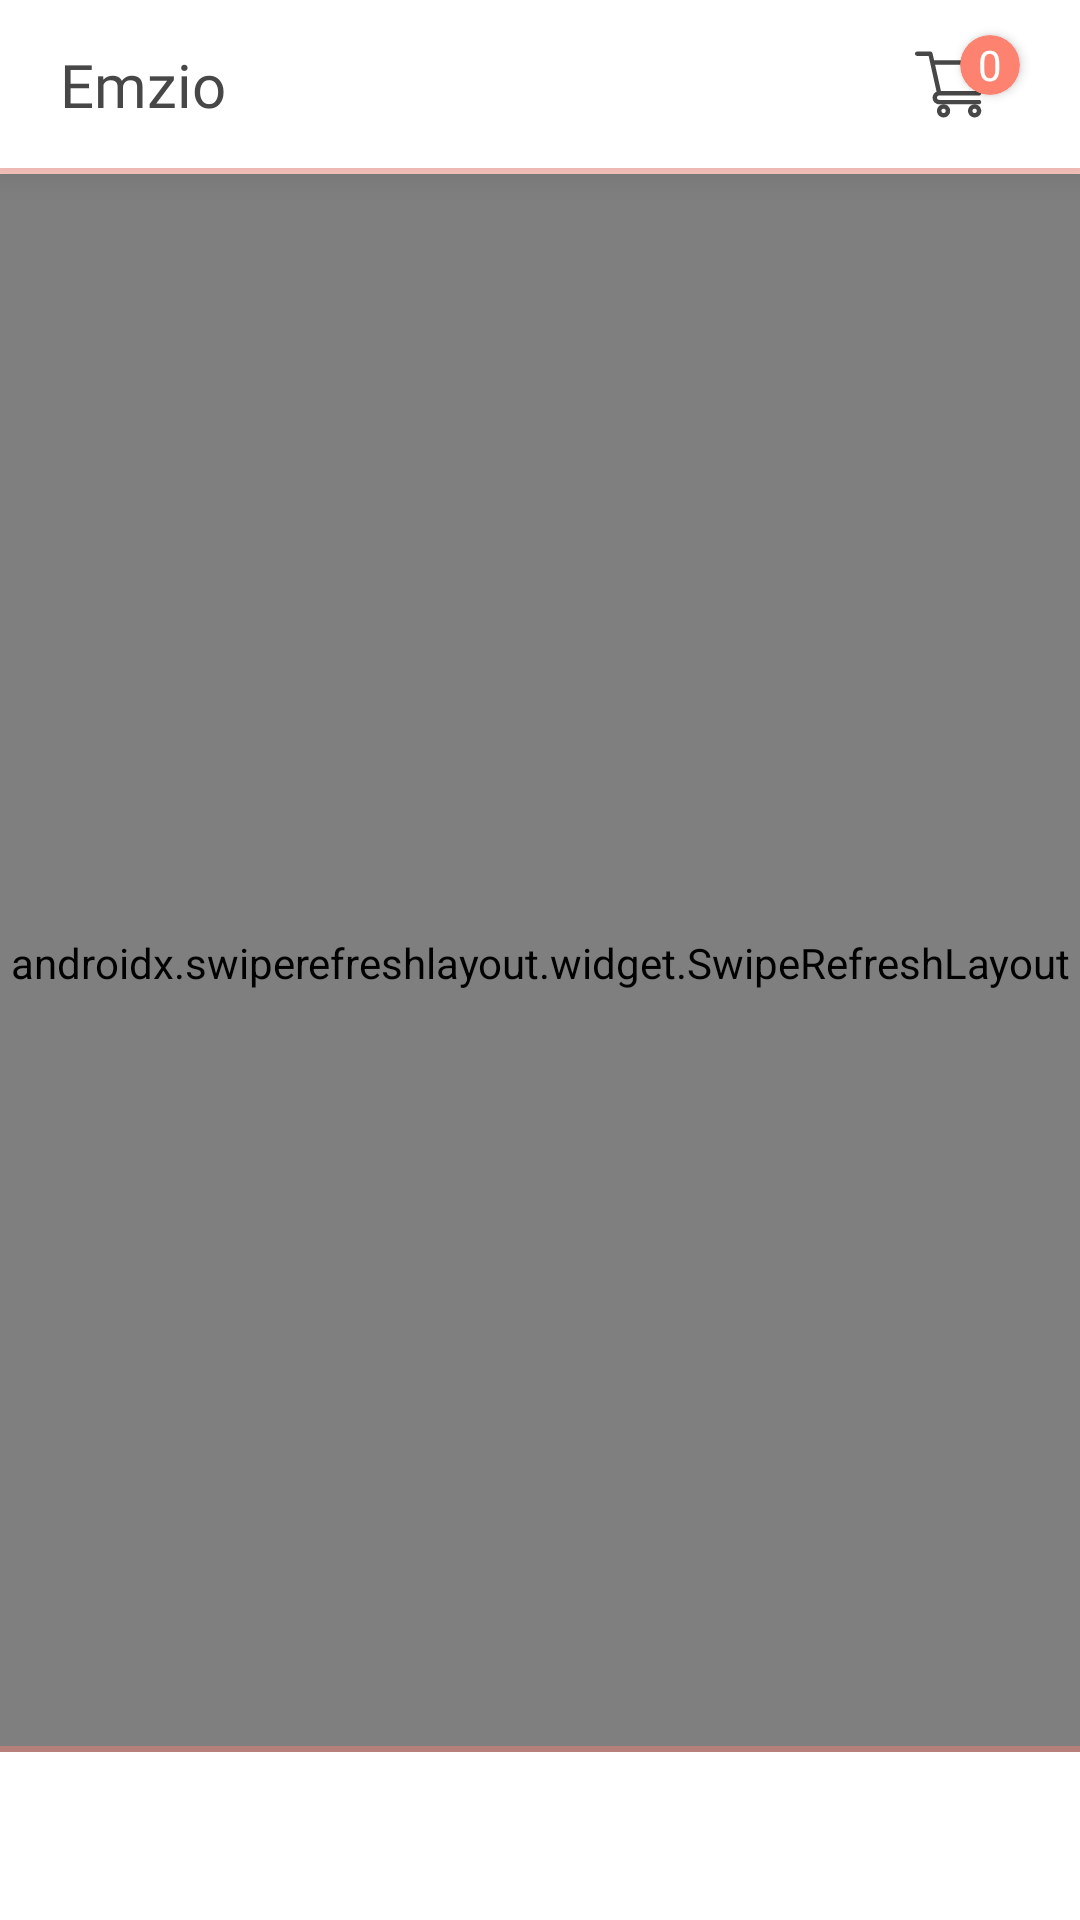

The Android layout XML behind this screen, and the referenced resources:
<!-- AndroidManifest.xml: application theme AppTheme -->
<!-- res/layout/home_acti.xml -->
<?xml version="1.0" encoding="utf-8"?>
<androidx.constraintlayout.widget.ConstraintLayout xmlns:android="http://schemas.android.com/apk/res/android"
    xmlns:app="http://schemas.android.com/apk/res-auto"
    xmlns:tools="http://schemas.android.com/tools"
    android:layout_width="match_parent"
    android:layout_height="match_parent"
    android:id="@+id/home"
    tools:context=".ui.home.HomeFragment">


    <androidx.constraintlayout.widget.ConstraintLayout
        android:id="@+id/constraintLayout"
        android:layout_width="match_parent"
        android:layout_height="?actionBarSize"
        android:layout_gravity="center_horizontal"
        android:background="@color/white"
        android:elevation="7dp"
        android:orientation="horizontal"
        android:outlineAmbientShadowColor="@color/test"

       >


        <TextView

            android:id="@+id/titre"
            android:layout_width="match_parent"
            android:layout_marginRight="20dp"
            android:layout_marginLeft="20dp"

            android:layout_height="wrap_content"
            android:layout_gravity="center_vertical"


            android:fontFamily="@font/sfpro"

            android:text="@string/app_name"




            android:textAlignment="viewStart"

            android:textColor="@color/black_2"

            android:textSize="20sp"


            app:layout_constraintBottom_toBottomOf="parent"
            app:layout_constraintTop_toTopOf="parent">

        </TextView>


        <androidx.cardview.widget.CardView

            android:id="@+id/card_number"
            android:layout_width="20dp"
            android:layout_height="20dp"
            android:layout_marginBottom="13dp"
            android:layout_marginRight="20dp"
            android:layout_gravity="center_vertical"
            android:elevation="4dp"
            android:backgroundTint="@color/test"
            app:cardCornerRadius="10dp"

            app:layout_constraintBottom_toBottomOf="parent"
            app:layout_constraintEnd_toEndOf="parent"
            app:layout_constraintTop_toTopOf="parent" >

            <TextView
                android:id="@+id/number_panier"

                android:layout_width="match_parent"
                android:layout_height="match_parent"
                android:gravity="center"
                android:text="0"
                android:textColor="@color/white" />

        </androidx.cardview.widget.CardView>


        <ImageButton
            android:id="@+id/panier_vector"
            android:layout_width="25dp"
            android:layout_height="25dp"
            android:layout_gravity="center_vertical"

            android:background="@drawable/ic_commerce_and_shopping_black"
            app:layout_constraintBottom_toBottomOf="parent"
            android:layout_marginRight="10dp"
            app:layout_constraintEnd_toEndOf="@+id/titre"
            app:layout_constraintTop_toTopOf="parent" />

    </androidx.constraintlayout.widget.ConstraintLayout>


    <RelativeLayout
        android:id="@+id/principal"
        android:layout_width="match_parent"
        android:layout_height="match_parent"
        android:layout_marginTop="?actionBarSize"

        android:layout_marginBottom="?actionBarSize"
        android:background="@color/white"


        >


        <LinearLayout
            android:layout_width="match_parent"
            android:layout_height="wrap_content"

            android:orientation="vertical">

            <TextView
                android:layout_width="match_parent"
                android:layout_height="2dp"
                android:background="#6DFD8270" />

        </LinearLayout>


        <androidx.swiperefreshlayout.widget.SwipeRefreshLayout
            android:id="@+id/swipe"
            android:layout_width="match_parent"
            android:layout_height="match_parent"
            android:layout_marginTop="2dp">

            <ScrollView
                android:scrollbars="none"
                android:id="@+id/scrollView"
                android:layout_width="match_parent"

                android:layout_height="match_parent">



            <LinearLayout
                android:orientation="vertical"

                android:layout_width="match_parent"
                android:layout_height="match_parent">


                <TextView
                    android:id="@+id/pub"
                    android:layout_width="match_parent"
                    android:layout_height="wrap_content"
                    android:textSize="18sp"
                    android:text="Publicités"
                    android:layout_marginTop="5dp"
                    android:layout_marginLeft="7dp"
                    android:fontFamily="@font/sfpro"
                    android:textColor="@color/test"
                    android:textStyle="bold"

                    />



                <RelativeLayout

                    android:layout_height="wrap_content"
                    android:layout_width="wrap_content"
                    android:background="@color/white"
                    >

                    <com.smarteist.autoimageslider.SliderView

                        android:background="@color/white"
                        android:id="@+id/imageSlider"
                        android:focusedByDefault="true"
                        android:layout_width="match_parent"
                        android:layout_height="160dp"
                        app:sliderAnimationDuration="600"
                        app:sliderAutoCycleDirection="back_and_forth"
                        app:sliderIndicatorAnimationDuration="600"
                        app:sliderIndicatorGravity="center_horizontal|bottom"
                        app:sliderIndicatorMargin="15dp"
                        app:sliderIndicatorOrientation="horizontal"
                        app:sliderIndicatorPadding="3dp"
                        app:sliderIndicatorRadius="2dp"
                        app:sliderIndicatorSelectedColor="@color/test"
                        app:sliderIndicatorUnselectedColor="#FFF"
                        app:sliderScrollTimeInSec="1" />

                </RelativeLayout>


                <LinearLayout
                    android:layout_width="match_parent"
                    android:layout_height="wrap_content"
                    android:orientation="horizontal"
                    >
                    <TextView
                        android:layout_width="wrap_content"
                        android:layout_height="wrap_content"
                        android:textSize="18sp"
                        android:text="Nos Categories"
                        android:layout_marginTop="5dp"
                        android:layout_marginLeft="7dp"
                        android:fontFamily="@font/sfpro"
                        android:textColor="@color/black"
                        android:textStyle="bold"

                        />


                    <TextView
                        android:layout_marginLeft="10dp"
                        android:layout_gravity="center"
                        android:layout_width="match_parent"
                        android:layout_height="2dp"
                        android:layout_marginRight="10dp"
                        android:background="#6DFD8270"/>
                </LinearLayout>

                <LinearLayout

                    android:layout_width="match_parent"
                    android:background="@color/white"
                    android:layout_height="wrap_content">

                    <GridView

                        android:id="@+id/categories"
                        android:layout_width="match_parent"
                        android:background="@color/white"
                        android:layout_height="560dp"


                        android:layout_marginTop="8dp"


                        android:numColumns="2"

                        android:scrollbars="none" />
                </LinearLayout>






            </LinearLayout>
            </ScrollView>
        </androidx.swiperefreshlayout.widget.SwipeRefreshLayout>


    </RelativeLayout>

    <LinearLayout
        android:layout_width="match_parent"
        android:layout_height="wrap_content"

        android:orientation="vertical"
        app:layout_constraintBottom_toBottomOf="@+id/principal">

        <TextView
            android:layout_width="match_parent"
            android:layout_height="2dp"
            android:background="#6DFD8270" />

    </LinearLayout>
</androidx.constraintlayout.widget.ConstraintLayout>
<!-- resources referenced by this layout -->
<resources>
  <color name="black">#000000</color>
  <color name="black_2">#474747</color>
  <color name="test">#fd8270</color>
  <color name="white">#FFFFFF</color>
  <!-- drawable ic_commerce_and_shopping_black (drawable) -->
  <vector xmlns:android="http://schemas.android.com/apk/res/android"
      android:width="512dp"
      android:height="512dp"
      android:viewportWidth="512.00024"
      android:viewportHeight="512">
    <path
        android:fillColor="#474747"
        android:pathData="m164.961,331.004h0.023c0.02,0 0.039,-0.004 0.059,-0.004h271.957c6.695,0 12.582,-4.441 14.422,-10.879l60,-210c1.293,-4.527 0.387,-9.395 -2.445,-13.152 -2.836,-3.758 -7.27,-5.969 -11.977,-5.969h-366.633l-10.723,-48.254c-1.527,-6.863 -7.613,-11.746 -14.645,-11.746h-90c-8.285,0 -15,6.715 -15,15s6.715,15 15,15h77.969c1.898,8.551 51.313,230.918 54.156,243.711 -15.941,6.93 -27.125,22.824 -27.125,41.289 0,24.813 20.188,45 45,45h272c8.285,0 15,-6.715 15,-15s-6.715,-15 -15,-15h-272c-8.27,0 -15,-6.73 -15,-15 0,-8.258 6.707,-14.977 14.961,-14.996zM477.113,121 L425.684,301h-248.652l-40,-180zM477.113,121"/>
    <path
        android:fillColor="#474747"
        android:pathData="m150,436c0,24.813 20.188,45 45,45s45,-20.188 45,-45 -20.188,-45 -45,-45 -45,20.188 -45,45zM195,421c8.27,0 15,6.73 15,15s-6.73,15 -15,15 -15,-6.73 -15,-15 6.73,-15 15,-15zM195,421"/>
    <path
        android:fillColor="#474747"
        android:pathData="m362,436c0,24.813 20.188,45 45,45s45,-20.188 45,-45 -20.188,-45 -45,-45 -45,20.188 -45,45zM407,421c8.27,0 15,6.73 15,15s-6.73,15 -15,15 -15,-6.73 -15,-15 6.73,-15 15,-15zM407,421"/>
  </vector>
  <string name="app_name">Emzio</string>
  <style name="AppTheme" parent="Theme.MaterialComponents.Light.NoActionBar">
          
  
          <item name="colorPrimary">#FF222222</item>
          <item name="colorPrimaryDark">@color/colorPrimaryDark</item>
          <item name="colorAccent">#FFFD8270</item>
             </style>
  <color name="colorPrimaryDark">#C977443D</color>
</resources>
